Run: headless pygame with SDL's dummy video driver; simulated clock (each Clock.tick advances the game by its frame time, no real sleeping); random seed 0; keys injected as events and as key.get_pressed() state; no mouse input.
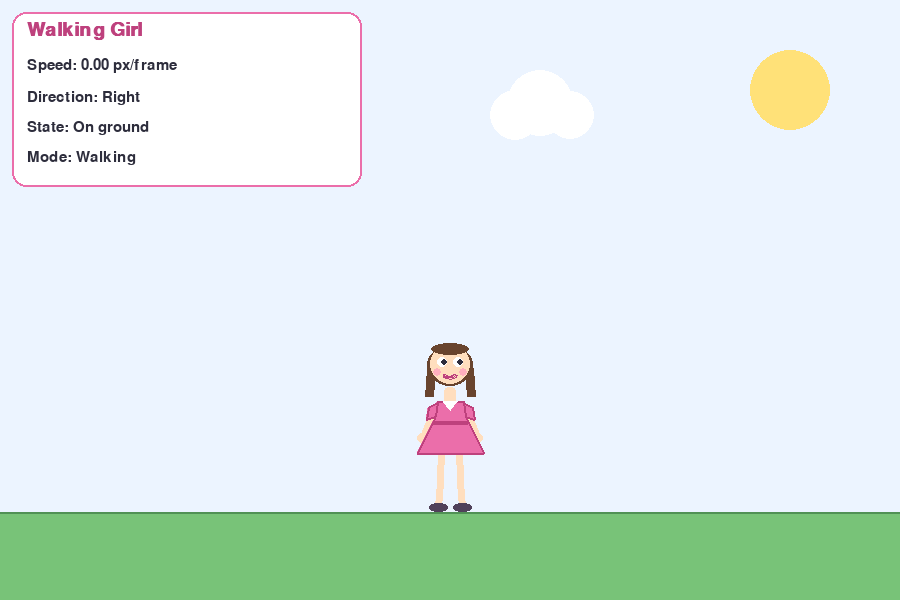
Frame 1 of 4 · flips 1–60 · no input
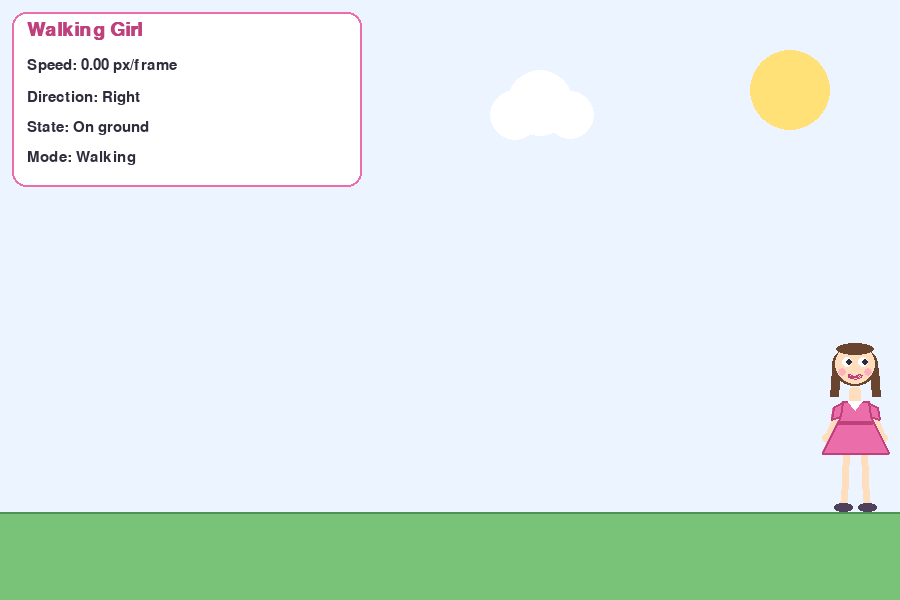
Frame 2 of 4 · flips 61–180 · tapped SPACE, RETURN · held RIGHT (→), D
Frame 3 of 4 · flips 181–300 · held DOWN (↓), S · screen unchanged from frame 2, image omitted
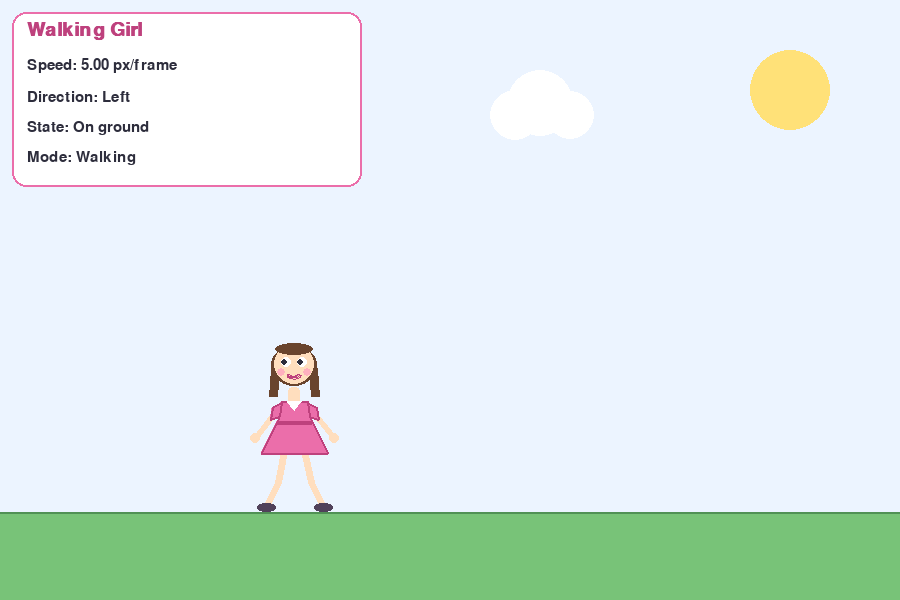
Frame 4 of 4 · flips 301–420 · held LEFT (←), A, UP (↑), W

The pygame program that drew these frames:


import pygame
import math

pygame.init()

WIDTH, HEIGHT = 900, 600
screen = pygame.display.set_mode((WIDTH, HEIGHT))
pygame.display.set_caption("Walking Girl")
clock = pygame.time.Clock()

BG = (236, 244, 255)
GRASS = (120, 195, 120)
BLACK = (45, 45, 60)
WHITE = (255, 255, 255)
SKIN = (255, 222, 190)
HAIR = (105, 68, 46)
PINK = (235, 110, 170)
DARK_PINK = (190, 65, 125)
SHOES = (80, 65, 90)
CHEEKS = (255, 175, 190)

GROUND = 510

x = WIDTH / 2
speed = 0.0
walk_speed = 5.0
run_speed = 9.0
acceleration = 0.30
friction = 0.20
direction = 1

phase = 0.0
swing = 0.0

jump_height = 0.0
jump_velocity = 0.0
gravity = 0.55
jump_power = -12

font = pygame.font.SysFont("Arial", 23)
title_font = pygame.font.SysFont("Arial", 28, bold=True)


def point(cx, cy, dx, dy, direction=1):
    return (
        round(cx + dx * direction),
        round(cy + dy)
    )


def draw_background():
    screen.fill(BG)

    pygame.draw.circle(
        screen, (255, 225, 120), (790, 90), 40
    )

    for cx, cy in [(180, 100), (540, 115)]:
        pygame.draw.circle(screen, WHITE, (cx - 25, cy), 25)
        pygame.draw.circle(screen, WHITE, (cx, cy - 12), 33)
        pygame.draw.circle(screen, WHITE, (cx + 30, cy), 24)

    pygame.draw.rect(
        screen, GRASS,
        (0, GROUND + 2, WIDTH, HEIGHT - GROUND)
    )

    pygame.draw.line(
        screen, (80, 145, 85),
        (0, GROUND + 2),
        (WIDTH, GROUND + 2), 2
    )


def draw_character(cx, ground_y, swing, direction):

    def p(dx, dy):
        return point(cx, ground_y, dx, dy, direction)

    leg_shift = swing * 17

    left_knee = p(-10 + leg_shift * 0.4, -28)
    right_knee = p(10 - leg_shift * 0.4, -28)

    left_foot = p(-12 + leg_shift, -4)
    right_foot = p(12 - leg_shift, -4)

    pygame.draw.line(screen, SKIN, p(-9, -64), left_knee, 7)
    pygame.draw.line(screen, SKIN, left_knee, left_foot, 7)

    pygame.draw.line(screen, SKIN, p(9, -64), right_knee, 7)
    pygame.draw.line(screen, SKIN, right_knee, right_foot, 7)

    pygame.draw.ellipse(
        screen, SHOES,
        (left_foot[0] - 9, left_foot[1] - 3, 19, 9)
    )
    pygame.draw.ellipse(
        screen, SHOES,
        (right_foot[0] - 9, right_foot[1] - 3, 19, 9)
    )

    arm_shift = swing * 12

    left_shoulder = p(-15, -103)
    right_shoulder = p(15, -103)

    left_hand = p(-28 + arm_shift, -72)
    right_hand = p(28 - arm_shift, -72)

    pygame.draw.line(
        screen, SKIN, left_shoulder, left_hand, 7
    )
    pygame.draw.line(
        screen, SKIN, right_shoulder, right_hand, 7
    )

    pygame.draw.circle(screen, SKIN, left_hand, 5)
    pygame.draw.circle(screen, SKIN, right_hand, 5)

    pygame.draw.rect(
        screen, SKIN,
        (round(cx - 6), round(ground_y - 123), 12, 19),
        border_radius=4
    )

    dress = [
        p(-13, -109),
        p(13, -109),
        p(16, -91),
        p(24, -76),
        p(33, -57),
        p(-33, -57),
        p(-24, -76),
        p(-16, -91)
    ]

    pygame.draw.polygon(screen, PINK, dress)
    pygame.draw.polygon(screen, DARK_PINK, dress, 2)

    pygame.draw.line(
        screen, DARK_PINK,
        p(-17, -88), p(17, -88), 4
    )

    for side in (-1, 1):
        sleeve = [
            p(side * 13, -108),
            p(side * 22, -103),
            p(side * 24, -91),
            p(side * 15, -94)
        ]
        pygame.draw.polygon(screen, PINK, sleeve)
        pygame.draw.polygon(screen, DARK_PINK, sleeve, 2)

    pygame.draw.polygon(
        screen, WHITE,
        [p(-7, -109), p(0, -100), p(7, -109)]
    )

    pygame.draw.ellipse(
        screen, HAIR,
        (round(cx - 23), round(ground_y - 165), 46, 41)
    )

    pygame.draw.line(
        screen, HAIR,
        p(-19, -142), p(-21, -114), 9
    )
    pygame.draw.line(
        screen, HAIR,
        p(19, -142), p(21, -114), 9
    )

    head = p(0, -146)
    pygame.draw.circle(screen, SKIN, head, 20)

    pygame.draw.ellipse(
        screen, HAIR,
        (round(cx - 19), round(ground_y - 167), 38, 12)
    )

    left_eye = p(-8, -148)
    right_eye = p(8, -148)

    pygame.draw.circle(screen, WHITE, left_eye, 5)
    pygame.draw.circle(screen, WHITE, right_eye, 5)

    pupil = 2 if direction == 1 else -2

    pygame.draw.circle(
        screen, BLACK,
        (left_eye[0] + pupil, left_eye[1]), 3
    )
    pygame.draw.circle(
        screen, BLACK,
        (right_eye[0] + pupil, right_eye[1]), 3
    )

    pygame.draw.circle(screen, CHEEKS, p(-13, -138), 4)
    pygame.draw.circle(screen, CHEEKS, p(13, -138), 4)

    pygame.draw.arc(
        screen, DARK_PINK,
        (round(cx - 7), round(ground_y - 139), 14, 9),
        math.pi, 2 * math.pi, 2
    )


def draw_hud(speed, direction, jumping, running):

    pygame.draw.rect(
        screen, WHITE,
        (12, 12, 350, 175),
        border_radius=14
    )

    pygame.draw.rect(
        screen, PINK,
        (12, 12, 350, 175),
        2,
        border_radius=14
    )

    state = "Jumping" if jumping else "On ground"
    movement = "Running" if running else "Walking"

    texts = [
        ("Walking Girl", DARK_PINK, 20, title_font),
        (f"Speed: {abs(speed):.2f} px/frame", BLACK, 58, font),
        (f"Direction: {'Right' if direction == 1 else 'Left'}", BLACK, 90, font),
        (f"State: {state}", BLACK, 120, font),
        (f"Mode: {movement}", BLACK, 150, font)
    ]

    for message, color, ypos, used_font in texts:
        surface = used_font.render(message, True, color)
        screen.blit(surface, (27, ypos))

   

running = True

while running:
    clock.tick(60)

    for event in pygame.event.get():
        if event.type == pygame.QUIT:
            running = False

        if event.type == pygame.KEYDOWN:
            if event.key == pygame.K_SPACE:
                if jump_height == 0 and jump_velocity == 0:
                    jump_velocity = jump_power

    keys = pygame.key.get_pressed()

    left = keys[pygame.K_a] or keys[pygame.K_LEFT]
    right = keys[pygame.K_d] or keys[pygame.K_RIGHT]

    shift_pressed = (
        keys[pygame.K_LSHIFT] or keys[pygame.K_RSHIFT]
    )

    max_speed = run_speed if shift_pressed else walk_speed

    moving = left != right

    if left and not right:
        speed -= acceleration
        direction = -1

    elif right and not left:
        speed += acceleration
        direction = 1

    else:
        if speed > 0:
            speed = max(0, speed - friction)
        elif speed < 0:
            speed = min(0, speed + friction)

    speed = max(-max_speed, min(max_speed, speed))

    x += speed

    if x < 45:
        x = 45
        speed = 0
    elif x > WIDTH - 45:
        x = WIDTH - 45
        speed = 0

    if jump_height < 0 or jump_velocity != 0:
        jump_height += jump_velocity
        jump_velocity += gravity

        if jump_height >= 0:
            jump_height = 0
            jump_velocity = 0

    if moving and abs(speed) > 0:
        phase += abs(speed) * 0.12
        swing = math.sin(phase)
    else:
        phase = 0.0
        swing = 0.0

    draw_background()

    draw_character(
        x,
        GROUND + jump_height,
        swing,
        direction
    )

    draw_hud(
        speed,
        direction,
        jump_height < 0,
        shift_pressed
    )

    pygame.display.flip()

pygame.quit()
